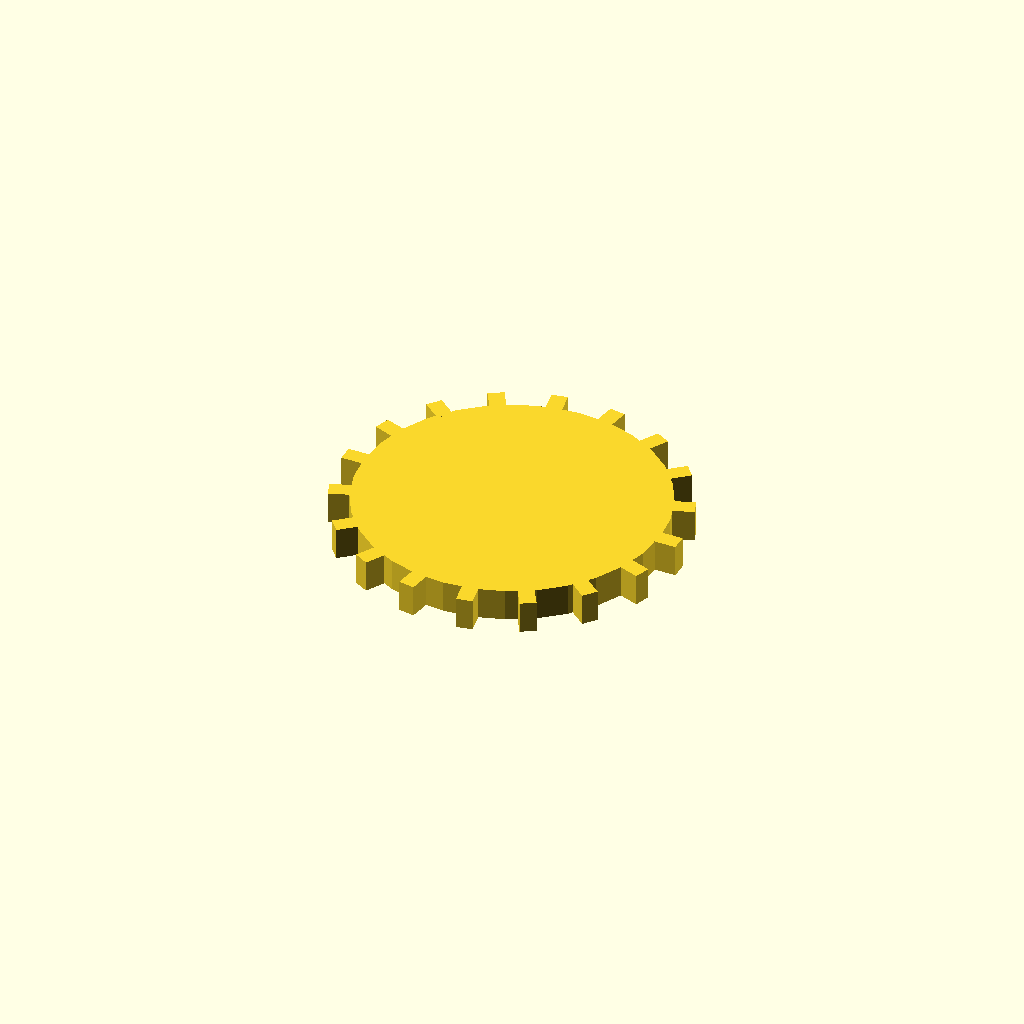
Cell 1: rendered with the file's own defaults.
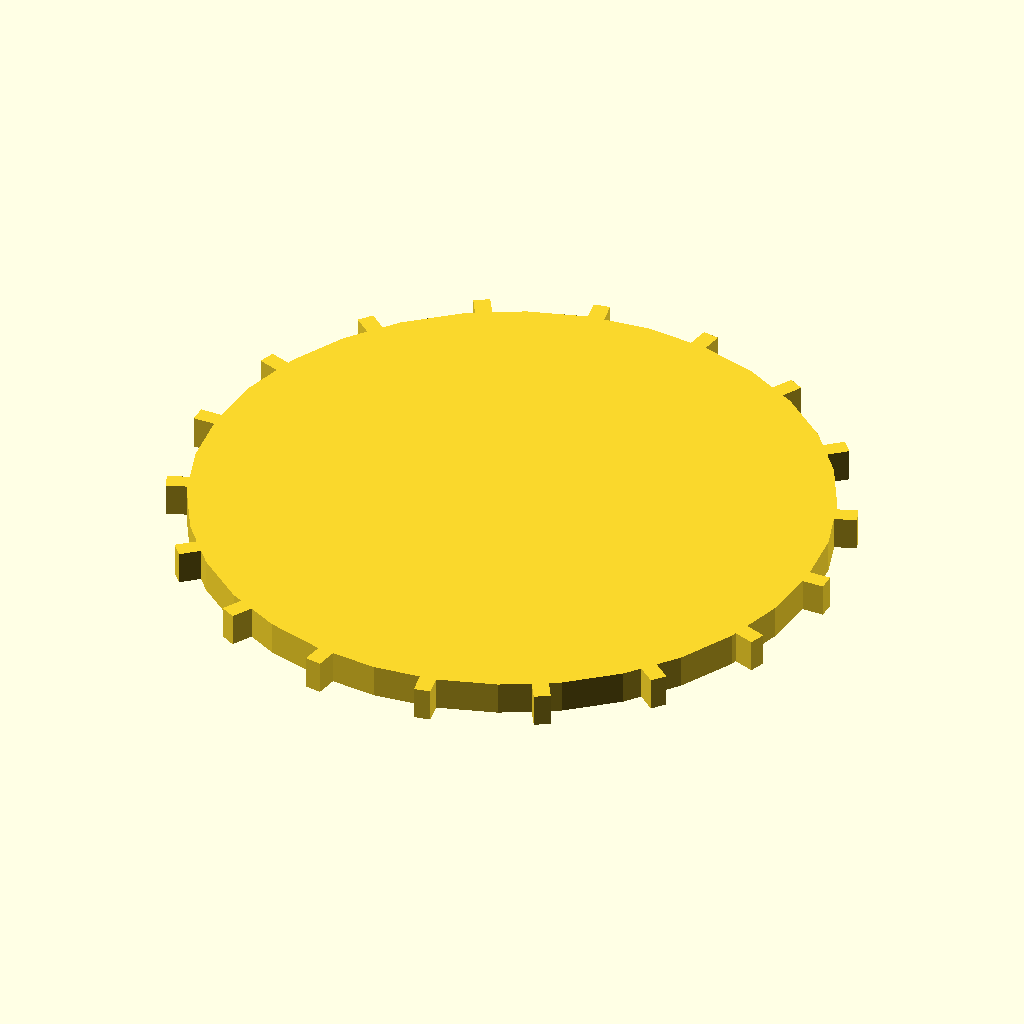
Cell 2 — disc_r set to 76, the other parameters unchanged.
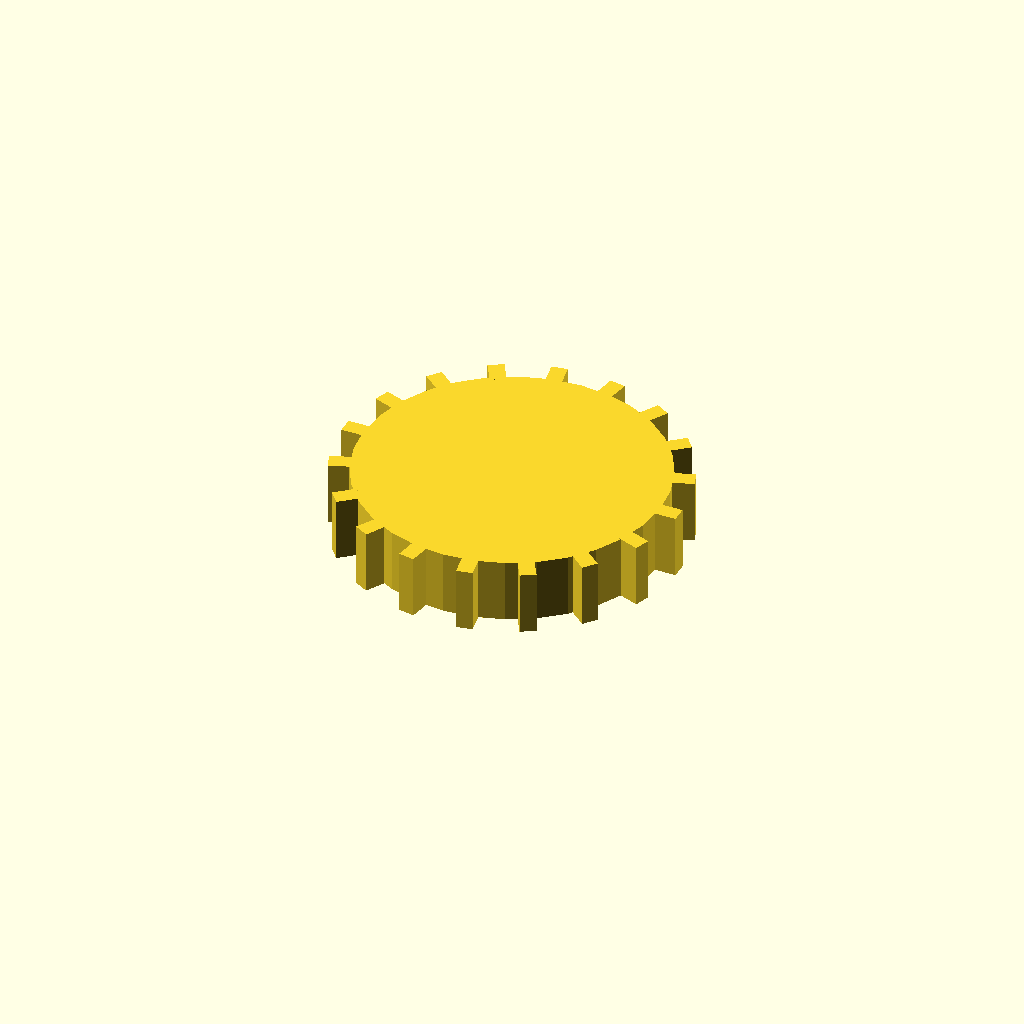
Cell 3: disc_t = 16 (everything else at default).
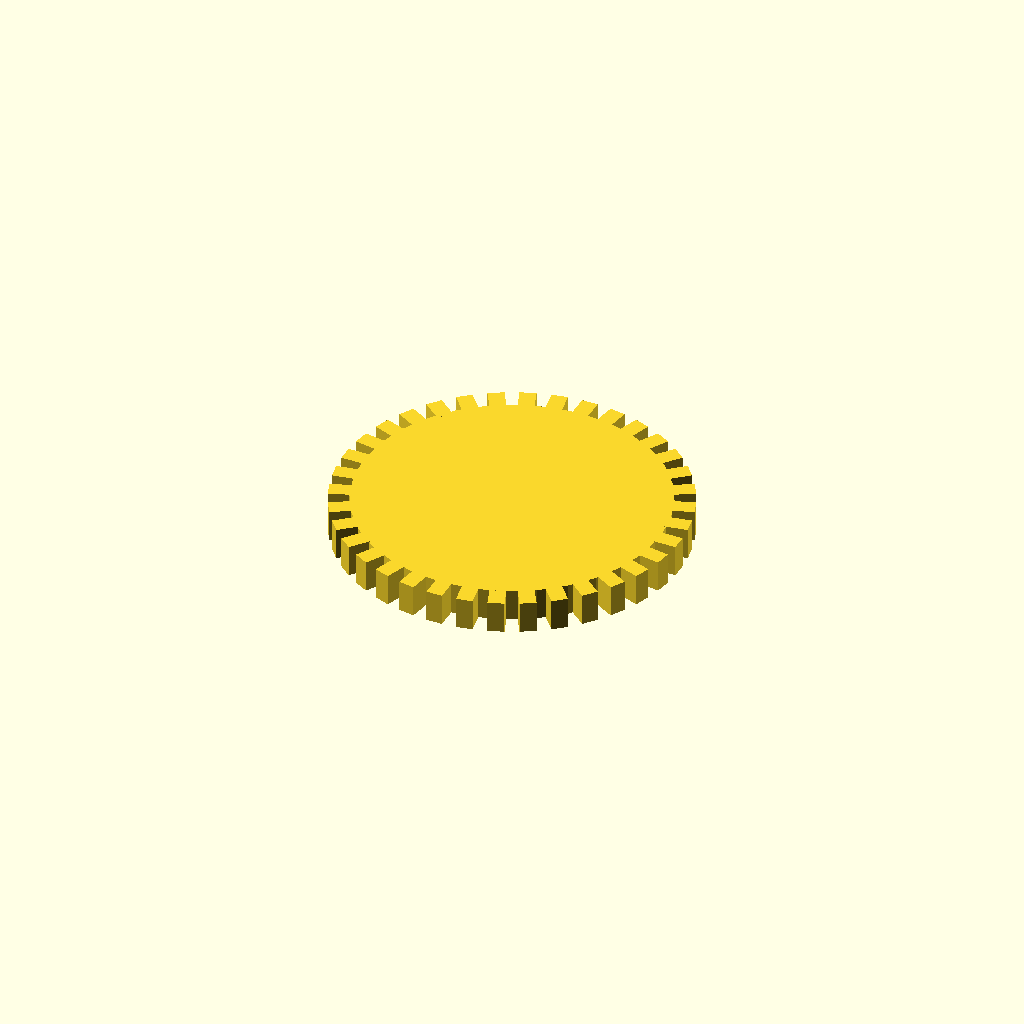
Cell 4 — n_teeth set to 36, the other parameters unchanged.
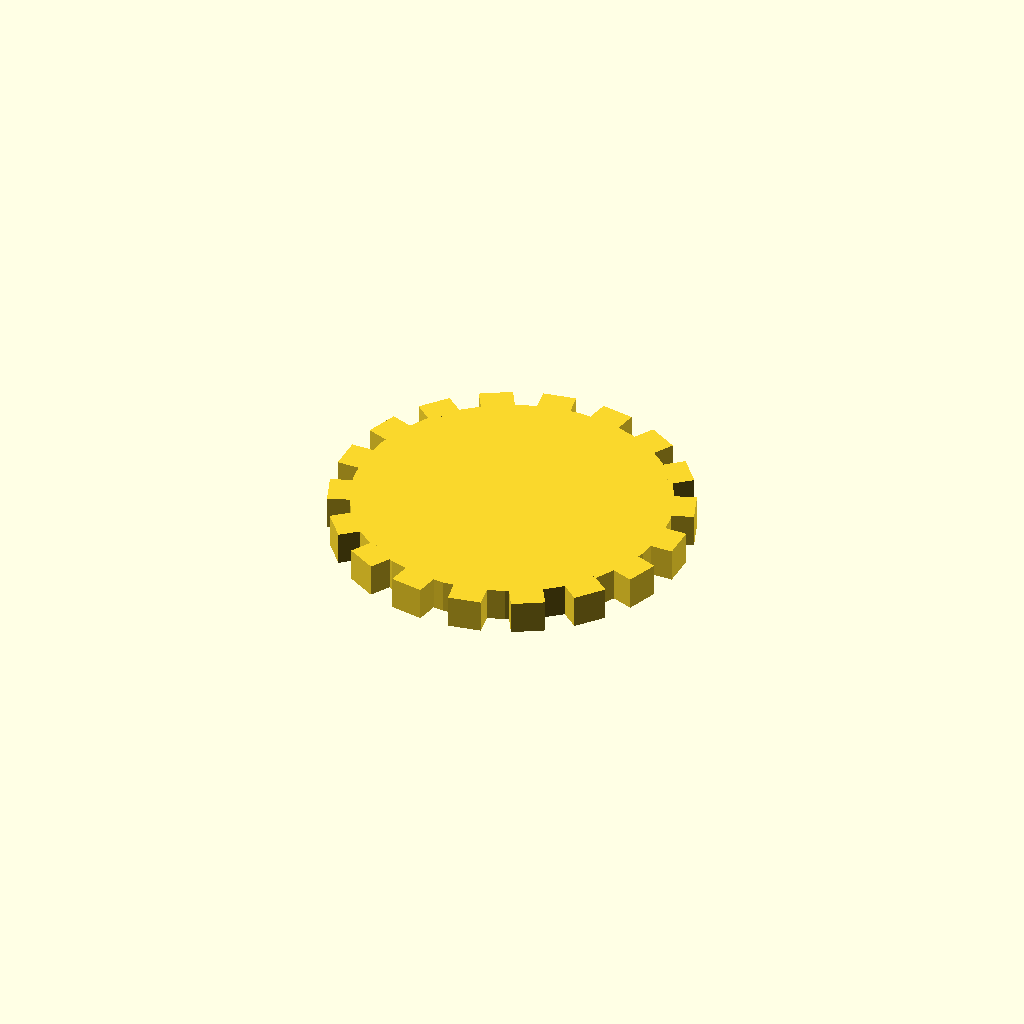
Cell 5: tooth_w = 8 (everything else at default).
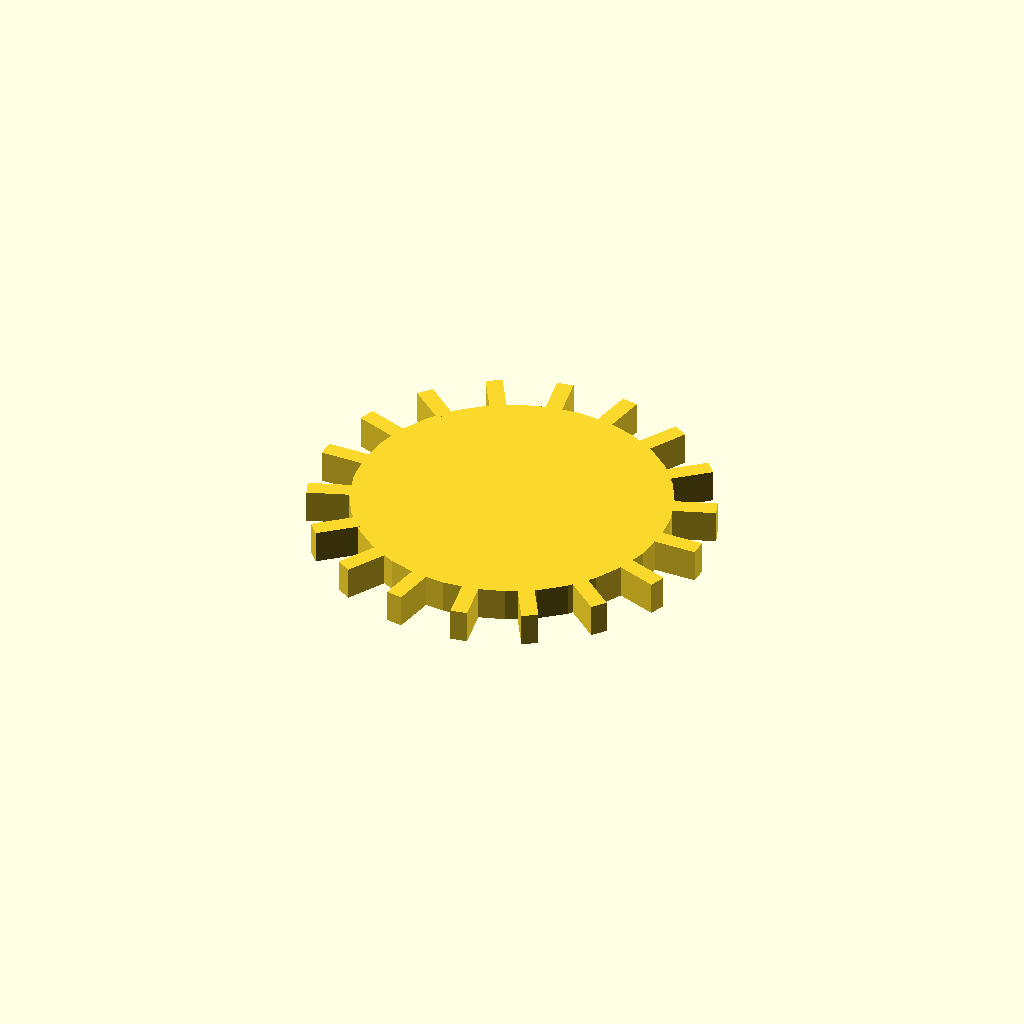
Cell 6 — tooth_h set to 10, the other parameters unchanged.
One fixed orthographic camera (rotation 55°, 0°, 25°; colour scheme Cornfield) for every cell.
The OpenSCAD source (optional_data/data/solid3/spurblank/part_0068.scad):
$fn = 32;

// ----------------------------------------------------------------------
// Spur blank: plain gear blank
// ----------------------------------------------------------------------

// --- parameters (mm) ---
disc_r = 38;              // blank root radius
disc_t = 8;               // blank thickness
n_teeth = 18;             // stub tooth count
tooth_w = 4;              // tooth width at the root
tooth_h = 5;              // tooth height above the root

out_r = disc_r + tooth_h;  // tip radius
bbox_x = 86.0;  // measured width over the teeth
bbox_y = 85.39;  // measured depth over the teeth

union() {
  cylinder(r = disc_r, h = disc_t);
  for (i = [0 : n_teeth - 1])
    rotate([0, 0, i * 360 / n_teeth])
      translate([disc_r - 1, -tooth_w / 2, 0])
        cube([tooth_h + 1, tooth_w, disc_t]);
}
Customizer parameters (derived from the source; name, type, default, range or options):
disc_r: number, default 38
disc_t: number, default 8
n_teeth: number, default 18
tooth_w: number, default 4
tooth_h: number, default 5
bbox_x: number, default 86
bbox_y: number, default 85.39
